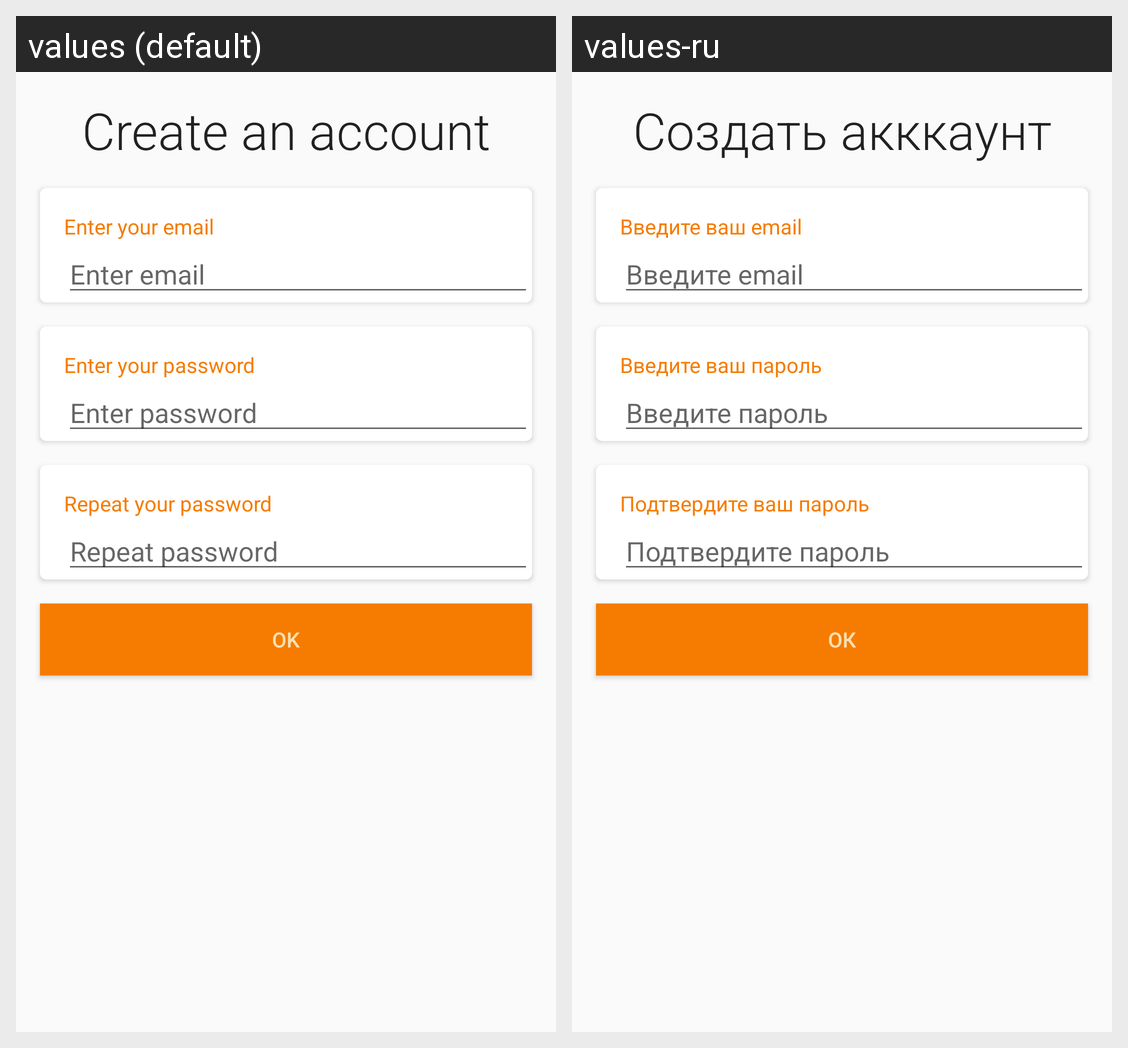

For this localized Android screen grid, give each drawn string resource with its value in every locale shown.
Android screen res/layout/activity_acc_creation.xml rendered under 2 locales, left to right: values (default), values-ru. Device: Nexus 5 (rendered at 1080×1920; each locale shown at half size, 540×960, under a caption strip naming it); theme AppTheme.
Strings drawn on this screen, with the default value and each locale's value (text and hints the layout hard-codes, and strings that could not be matched under every locale, appear in the picture but are not listed):

create_an_account
  values: Create an account
  values-ru: Создать акккаунт

enter_your_email
  values: Enter your email
  values-ru: Введите ваш email

enter_email_hint
  values: Enter email
  values-ru: Введите email

enter_your_password
  values: Enter your password
  values-ru: Введите ваш пароль

enter_password_hint
  values: Enter password
  values-ru: Введите пароль

repeat_your_password
  values: Repeat your password
  values-ru: Подтвердите ваш пароль

repeat_password_hint
  values: Repeat password
  values-ru: Подтвердите пароль

ok_button
  values: OK
  values-ru: ОК
